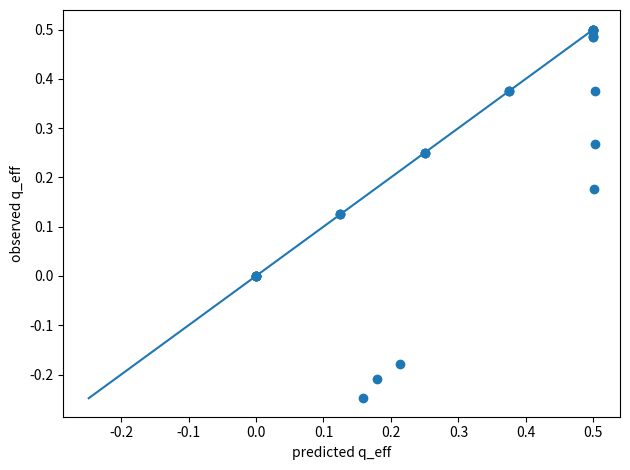

The script that saved this image:
"""Profile-exponent feature sweep for partial Adam/RMSProp alignment.

This script measures the coordinate-variance profile exponent theta and the
resulting effective spectral exponent in several feature-coordinate models:

  * synthetic profiles d_i = lambda_i^theta;
  * aligned/eigenbasis coordinates;
  * flat/global coordinates;
  * band-limited orthogonal rotations;
  * band-limited Gaussian features;
  * global Gaussian features.

The clean interpolation theorem predicts q_eff = theta/2 when feature
coordinates preserve spectral bands.  The Gaussian-feature cases are diagnostic:
they can deviate because the feature map also changes the covariance spectrum,
not only the coordinate-variance profile.

Example:
    python experiments/profile_feature_sweep.py --quick
"""

from __future__ import annotations

import argparse
import csv
import json
from pathlib import Path

import numpy as np

try:
    import matplotlib.pyplot as plt
except Exception:  # pragma: no cover
    plt = None


def parse_float_list(text: str) -> list[float]:
    return [float(x.strip()) for x in text.split(",") if x.strip()]


def fit_power_slope(values: np.ndarray, lo: float = 0.10, hi: float = 0.80) -> float:
    vals = np.sort(np.asarray(values, dtype=float))[::-1]
    vals = vals[np.isfinite(vals) & (vals > 0)]
    if len(vals) < 20:
        return float("nan")
    n = len(vals)
    a = int(lo * n)
    b = max(a + 10, int(hi * n))
    b = min(b, n)
    ranks = np.arange(1, n + 1, dtype=np.float64)
    X = np.vstack([np.ones(b - a), np.log(ranks[a:b])]).T
    coef, *_ = np.linalg.lstsq(X, np.log(vals[a:b]), rcond=None)
    return float(coef[1])


def estimate_theta_from_diag(diag_vars: np.ndarray, a: float) -> float:
    slope = fit_power_slope(diag_vars)
    return float(max(0.0, min(1.5, -slope / a))) if np.isfinite(slope) else float("nan")


def qeff_from_effective_spectrum(eigs: np.ndarray, a: float) -> tuple[float, float]:
    slope = fit_power_slope(eigs)
    if not np.isfinite(slope):
        return float("nan"), float("nan")
    alpha_eff = -slope
    q_eff = 1.0 - alpha_eff / a
    return float(q_eff), float(alpha_eff)


def make_geometric_bands(d: int, min_band: int = 32) -> list[np.ndarray]:
    bands: list[np.ndarray] = []
    start = 0
    width = min_band
    while start < d:
        end = min(d, start + width)
        bands.append(np.arange(start, end))
        start = end
        width *= 2
    return bands


def random_orthogonal(rng: np.random.Generator, d: int) -> np.ndarray:
    z = rng.normal(size=(d, d))
    q, r = np.linalg.qr(z)
    signs = np.sign(np.diag(r))
    signs[signs == 0] = 1.0
    return q * signs


def bandlimited_orthogonal_effective_spectrum(
    lam: np.ndarray,
    rho: float,
    rng: np.random.Generator,
    min_band: int,
) -> tuple[np.ndarray, np.ndarray]:
    eigs: list[np.ndarray] = []
    diag_vars: list[np.ndarray] = []
    for band in make_geometric_bands(len(lam), min_band=min_band):
        h = lam[band]
        q = random_orthogonal(rng, len(band))
        sigma = (q.T * h) @ q
        dcoord = np.diag(sigma).copy()
        p = 1.0 / np.sqrt(dcoord + rho)
        eff = (np.sqrt(p)[:, None] * sigma) * np.sqrt(p)[None, :]
        eigs.append(np.linalg.eigvalsh(eff))
        diag_vars.append(dcoord)
    return np.concatenate(eigs), np.concatenate(diag_vars)


def block_gaussian_effective_spectrum(
    lam: np.ndarray,
    rho: float,
    row_fraction: float,
    rng: np.random.Generator,
    min_band: int,
) -> tuple[np.ndarray, np.ndarray]:
    eigs: list[np.ndarray] = []
    diag_vars: list[np.ndarray] = []
    for band in make_geometric_bands(len(lam), min_band=min_band):
        d_l = len(band)
        if d_l < 4:
            continue
        m_l = max(4, min(d_l - 1, int(row_fraction * d_l)))
        h_l = lam[band]
        s = rng.normal(scale=1.0 / np.sqrt(d_l), size=(m_l, d_l))
        sigma = (s * h_l[None, :]) @ s.T
        dcoord = np.diag(sigma).copy()
        p = 1.0 / np.sqrt(dcoord + rho)
        eff = (np.sqrt(p)[:, None] * sigma) * np.sqrt(p)[None, :]
        vals = np.linalg.eigvalsh(eff)
        eigs.append(vals[vals > 1e-14])
        diag_vars.append(dcoord)
    return np.concatenate(eigs), np.concatenate(diag_vars)


def global_gaussian_effective_spectrum(
    lam: np.ndarray,
    rho: float,
    m: int,
    rng: np.random.Generator,
) -> tuple[np.ndarray, np.ndarray]:
    d = len(lam)
    s = rng.normal(scale=1.0 / np.sqrt(d), size=(m, d))
    sigma = (s * lam[None, :]) @ s.T
    dcoord = np.diag(sigma).copy()
    p = 1.0 / np.sqrt(dcoord + rho)
    eff = (np.sqrt(p)[:, None] * sigma) * np.sqrt(p)[None, :]
    vals = np.linalg.eigvalsh(eff)
    return vals[vals > 1e-14], dcoord


def add_row(rows: list[dict[str, object]], case: str, a: float, rho: float, eigs: np.ndarray, diag_vars: np.ndarray, theta_pred: float | None, note: str) -> None:
    theta_hat = estimate_theta_from_diag(diag_vars, a)
    q_eff_obs, alpha_eff_obs = qeff_from_effective_spectrum(eigs, a)
    pred_theta = theta_hat if theta_pred is None else theta_pred
    rows.append(
        {
            "case": case,
            "note": note,
            "a": a,
            "rho": rho,
            "num_features": len(eigs),
            "diag_slope": fit_power_slope(diag_vars),
            "theta_hat": theta_hat,
            "theta_pred": pred_theta,
            "q_eff_obs": q_eff_obs,
            "q_eff_pred": 0.5 * pred_theta if np.isfinite(pred_theta) else float("nan"),
            "alpha_eff_obs": alpha_eff_obs,
            "alpha_eff_pred": a * (1.0 - 0.5 * pred_theta) if np.isfinite(pred_theta) else float("nan"),
            "effective_slope_obs": fit_power_slope(eigs),
            "diag_condition": float(np.max(diag_vars) / np.min(diag_vars)),
        }
    )


def write_csv(path: Path, rows: list[dict[str, object]]) -> None:
    if not rows:
        return
    with path.open("w", newline="") as f:
        writer = csv.DictWriter(f, fieldnames=list(rows[0].keys()))
        writer.writeheader()
        writer.writerows(rows)


def maybe_plot(path: Path, rows: list[dict[str, object]], no_plots: bool) -> None:
    if no_plots or plt is None or not rows:
        return
    plot_dir = path / "plots"
    plot_dir.mkdir(parents=True, exist_ok=True)
    pred = np.array([float(r["q_eff_pred"]) for r in rows])
    obs = np.array([float(r["q_eff_obs"]) for r in rows])
    mask = np.isfinite(pred) & np.isfinite(obs)
    if mask.any():
        fig = plt.figure()
        plt.scatter(pred[mask], obs[mask])
        lo = min(float(pred[mask].min()), float(obs[mask].min()))
        hi = max(float(pred[mask].max()), float(obs[mask].max()))
        plt.plot([lo, hi], [lo, hi])
        plt.xlabel("predicted q_eff")
        plt.ylabel("observed q_eff")
        plt.tight_layout()
        fig.savefig(plot_dir / "qeff_observed_vs_predicted.png", dpi=160)
        plt.close(fig)


def main() -> None:
    parser = argparse.ArgumentParser()
    parser.add_argument("--outdir", type=str, default="experiments/results/profile_feature_main")
    parser.add_argument("--dimension", type=int, default=2048)
    parser.add_argument("--a-values", type=str, default="1.25,1.5,2.0")
    parser.add_argument("--theta-values", type=str, default="0,0.25,0.5,0.75,1.0")
    parser.add_argument("--rho", type=float, default=1e-10)
    parser.add_argument("--row-fraction", type=float, default=0.5)
    parser.add_argument("--min-band", type=int, default=32)
    parser.add_argument("--seed", type=int, default=0)
    parser.add_argument("--quick", action="store_true")
    parser.add_argument("--no-plots", action="store_true")
    args = parser.parse_args()

    if args.quick:
        args.dimension = 1024
        args.a_values = "1.5"
        args.theta_values = "0,0.5,1.0"
        args.outdir = "experiments/results/profile_feature_quick"

    outdir = Path(args.outdir)
    outdir.mkdir(parents=True, exist_ok=True)
    with (outdir / "config.json").open("w") as f:
        json.dump(vars(args), f, indent=2, sort_keys=True)

    rng = np.random.default_rng(args.seed)
    rows: list[dict[str, object]] = []
    for a in parse_float_list(args.a_values):
        idx = np.arange(1, args.dimension + 1, dtype=np.float64)
        lam = idx ** (-a)
        lam /= lam[0]

        for theta in parse_float_list(args.theta_values):
            diag_vars = lam**theta
            eigs = lam / np.sqrt(diag_vars + args.rho)
            add_row(rows, f"synthetic_theta_{theta:g}", a, args.rho, eigs, diag_vars, theta, "controlled profile")

        add_row(rows, "aligned", a, args.rho, lam / np.sqrt(lam + args.rho), lam, 1.0, "theory-clean")
        flat_diag = np.full_like(lam, float(np.mean(lam)))
        add_row(rows, "flat", a, args.rho, lam / np.sqrt(flat_diag + args.rho), flat_diag, 0.0, "theory-clean")

        eig_bo, diag_bo = bandlimited_orthogonal_effective_spectrum(lam, args.rho, rng, args.min_band)
        add_row(rows, "bandlimited_orthogonal", a, args.rho, eig_bo, diag_bo, 1.0, "theory-clean")

        eig_bg, diag_bg = block_gaussian_effective_spectrum(lam, args.rho, args.row_fraction, rng, args.min_band)
        add_row(rows, "bandlimited_gaussian", a, args.rho, eig_bg, diag_bg, None, "diagnostic: spectrum also changes")

        eig_global, diag_global = global_gaussian_effective_spectrum(lam, args.rho, len(eig_bg), rng)
        add_row(rows, "global_gaussian", a, args.rho, eig_global, diag_global, None, "diagnostic: global mixing")

    write_csv(outdir / "profile_feature_sweep.csv", rows)
    maybe_plot(outdir, rows, args.no_plots)
    for r in rows:
        print(
            f"case={r['case']} a={r['a']} theta_hat={float(r['theta_hat']):.3f} "
            f"q_obs={float(r['q_eff_obs']):.3f} q_pred={float(r['q_eff_pred']):.3f} "
            f"alpha_obs={float(r['alpha_eff_obs']):.3f} alpha_pred={float(r['alpha_eff_pred']):.3f}"
        )
    print(f"Wrote results to {outdir}")


if __name__ == "__main__":
    main()
